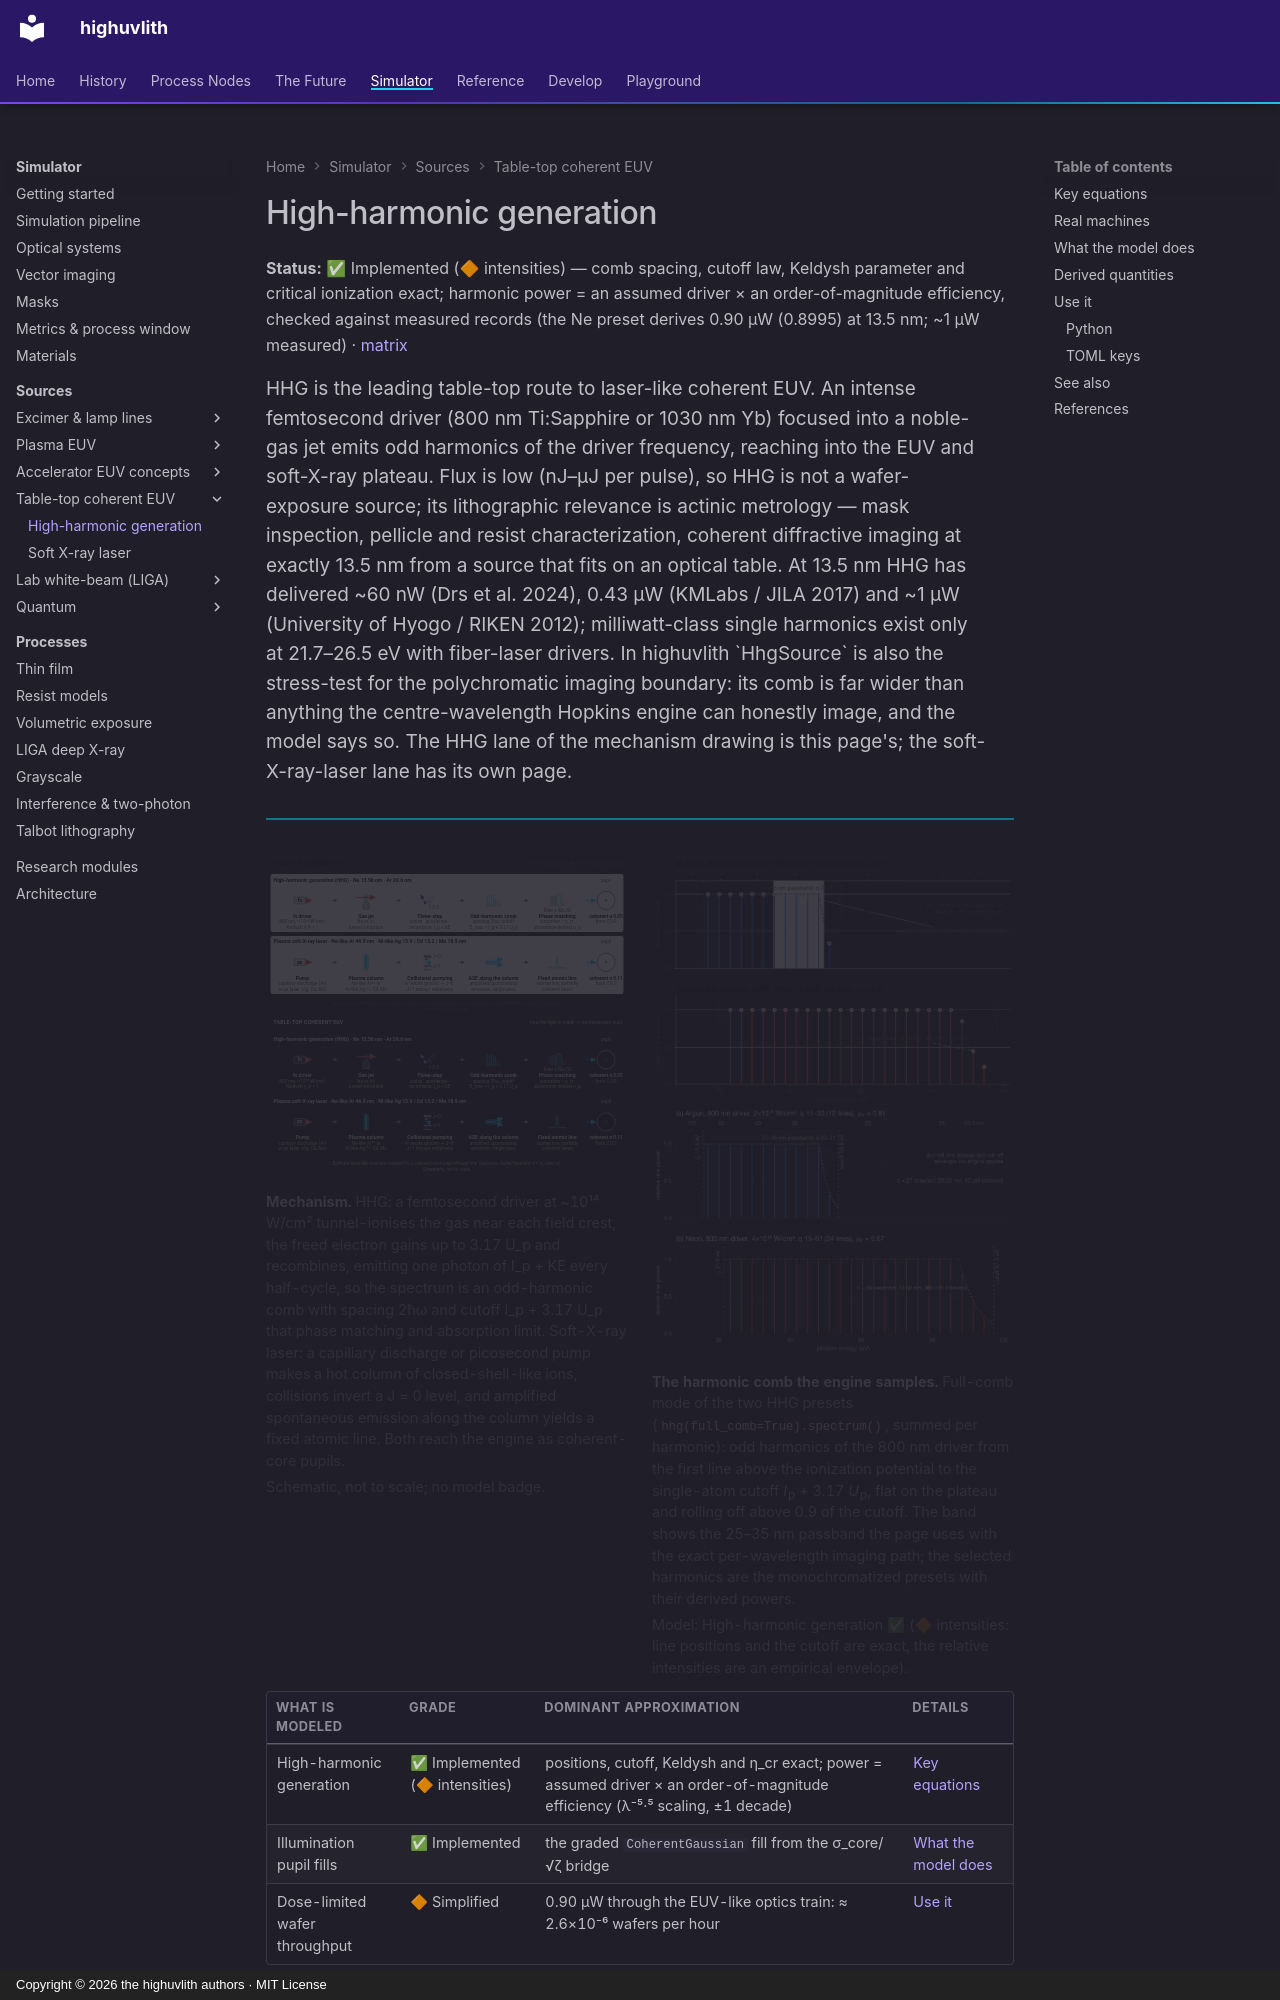

repository: sonoransun/highuvlith · page: sources/hhg/index.html · generator: mkdocs · copyright: Copyright © 2026 the highuvlith authors · MIT License

---
description: "The high-harmonic-generation source: exact comb spacing, cutoff law, Keldysh parameter and critical ionization; harmonic power from an assumed driver times an order-of-magnitude efficiency, checked against measured records."
---
